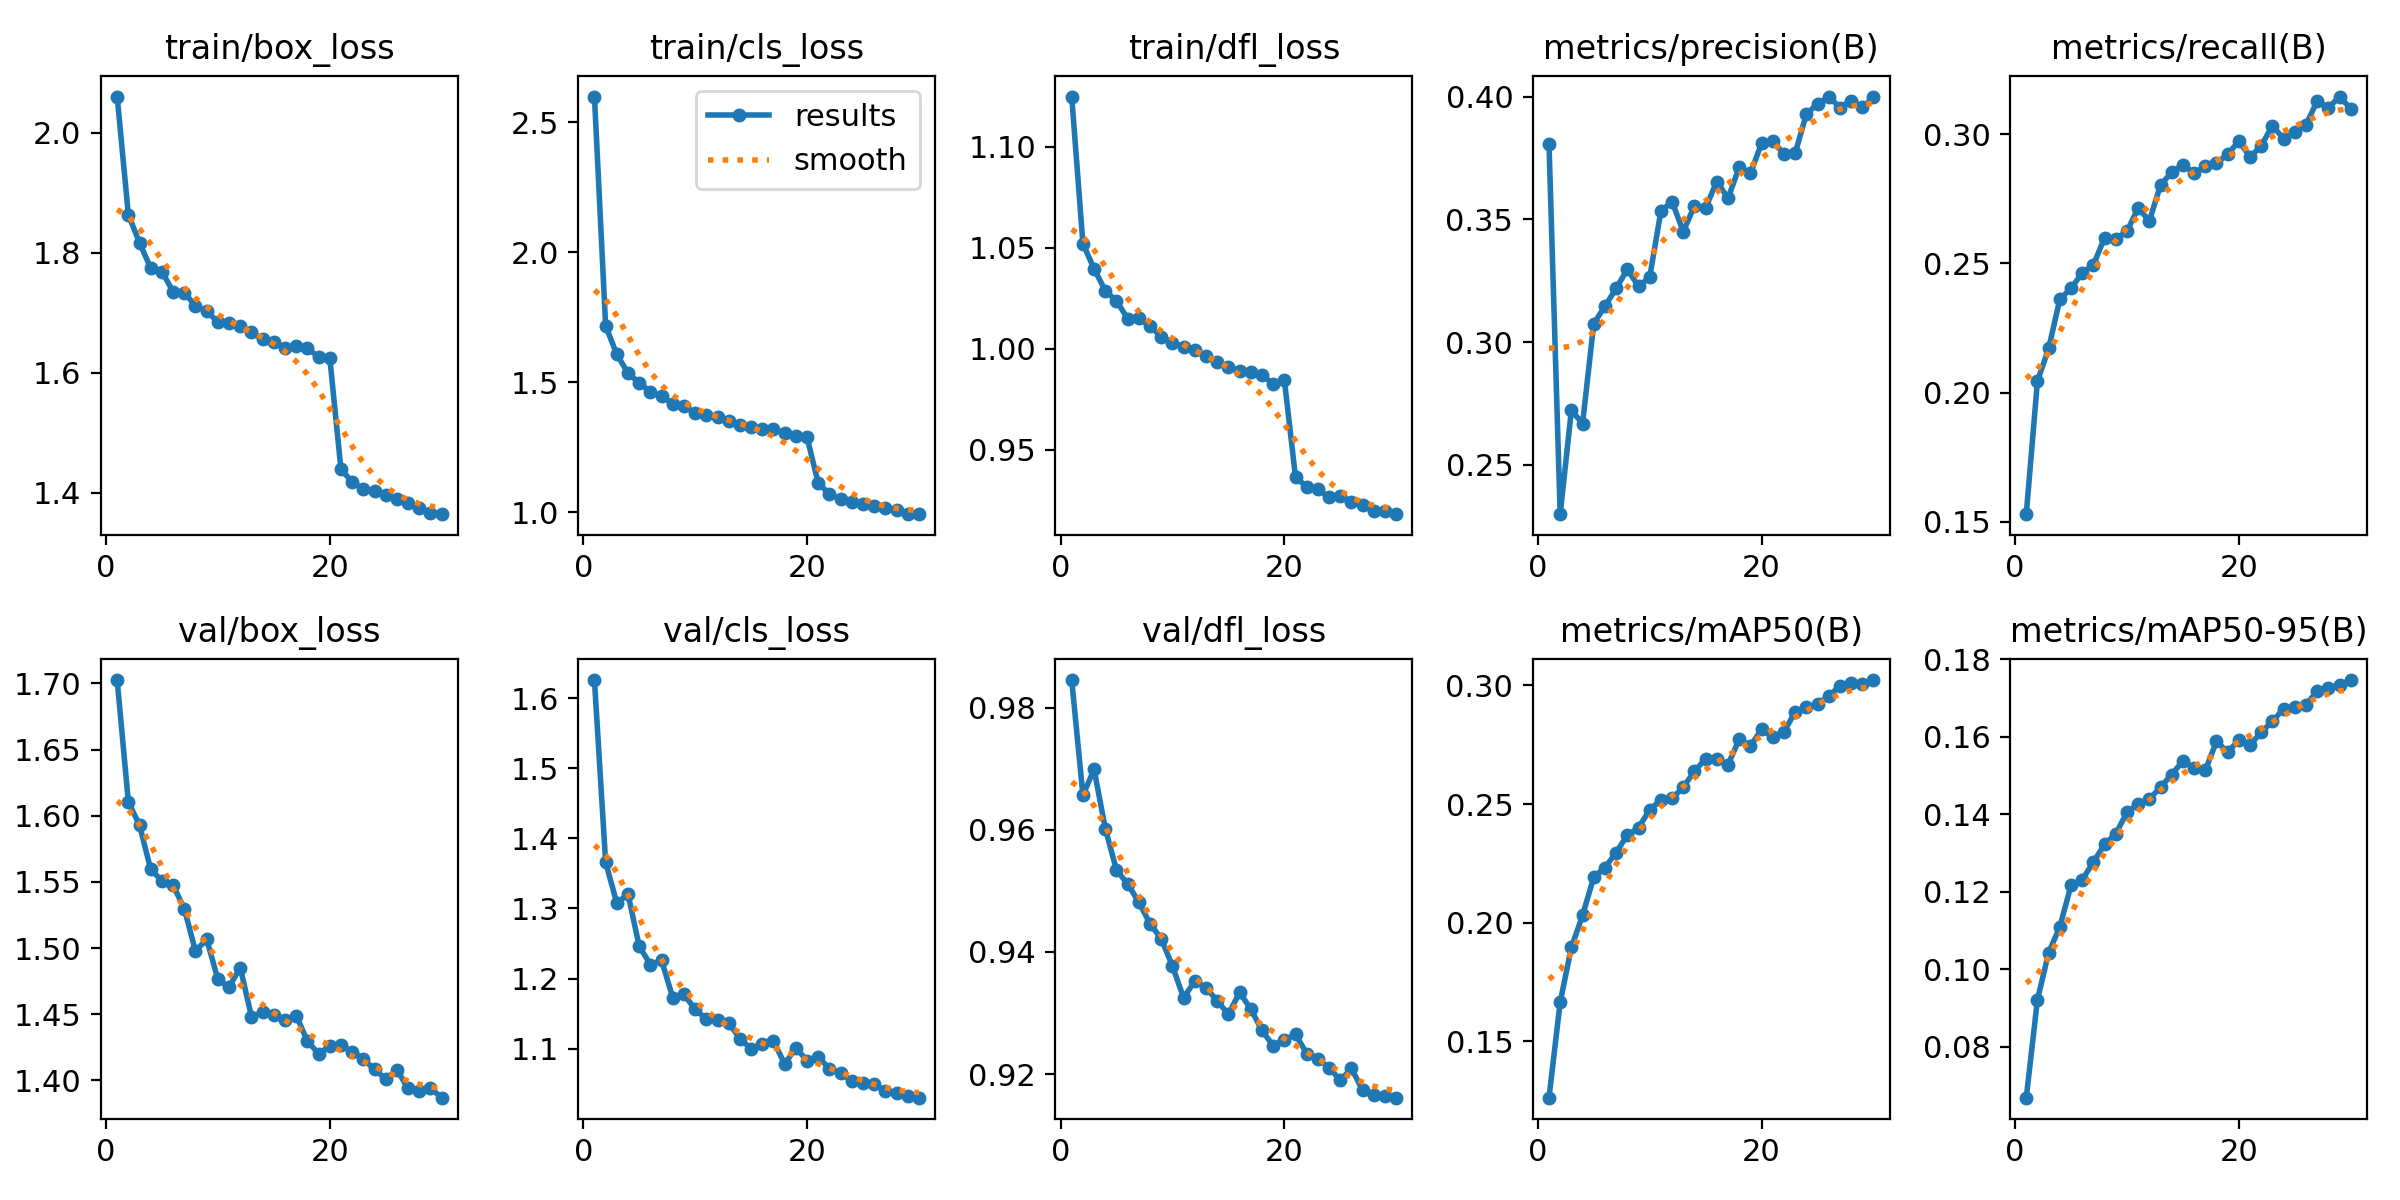

The file beside this chart, header and first rows:
epoch, train/box_loss, train/cls_loss, train/dfl_loss, metrics/precision(B), metrics/recall(B), metrics/mAP50(B), metrics/mAP50-95(B), val/box_loss, val/cls_loss, val/dfl_loss, lr/pg0, lr/pg1, lr/pg2
1, 2.06, 2.599, 1.125, 0.3808, 0.153, 0.1262, 0.06679, 1.703, 1.626, 0.9845, 0.0002374, 0.0002374, 0.0002374
2, 1.863, 1.717, 1.052, 0.2299, 0.2045, 0.1665, 0.09209, 1.61, 1.366, 0.9657, 0.0004597, 0.0004597, 0.0004597
3, 1.817, 1.608, 1.04, 0.2722, 0.2171, 0.1895, 0.1042, 1.593, 1.308, 0.9699, 0.0006663, 0.0006663, 0.0006663
4, 1.774, 1.536, 1.029, 0.2668, 0.2362, 0.2031, 0.1109, 1.559, 1.321, 0.9602, 0.0006433, 0.0006433, 0.0006433
5, 1.769, 1.499, 1.024, 0.3076, 0.2403, 0.2192, 0.1216, 1.551, 1.246, 0.9534, 0.0006433, 0.0006433, 0.0006433
6, 1.735, 1.463, 1.015, 0.3146, 0.2464, 0.2232, 0.1231, 1.548, 1.22, 0.9511, 0.0006197, 0.0006197, 0.0006197
7, 1.733, 1.447, 1.015, 0.3219, 0.2494, 0.2296, 0.1276, 1.53, 1.226, 0.9482, 0.0005962, 0.0005962, 0.0005962
8, 1.712, 1.418, 1.011, 0.3297, 0.26, 0.2369, 0.1322, 1.498, 1.173, 0.9446, 0.0005726, 0.0005726, 0.0005726
9, 1.702, 1.408, 1.006, 0.3227, 0.2594, 0.24, 0.1349, 1.507, 1.178, 0.9422, 0.0005491, 0.0005491, 0.0005491
10, 1.685, 1.383, 1.003, 0.3265, 0.2624, 0.2477, 0.1405, 1.476, 1.156, 0.9377, 0.0005255, 0.0005255, 0.0005255
11, 1.683, 1.375, 1.001, 0.3534, 0.2715, 0.2517, 0.1427, 1.47, 1.142, 0.9325, 0.0005019, 0.0005019, 0.0005019
12, 1.678, 1.367, 0.9994, 0.3573, 0.2665, 0.2524, 0.1439, 1.485, 1.141, 0.9352, 0.0004784, 0.0004784, 0.0004784
13, 1.667, 1.351, 0.9963, 0.345, 0.2803, 0.2571, 0.147, 1.448, 1.137, 0.9341, 0.0004548, 0.0004548, 0.0004548
14, 1.656, 1.336, 0.9935, 0.3556, 0.2853, 0.2638, 0.1502, 1.451, 1.114, 0.932, 0.0004313, 0.0004313, 0.0004313
15, 1.652, 1.33, 0.991, 0.3548, 0.2881, 0.2691, 0.1537, 1.449, 1.1, 0.9298, 0.0004077, 0.0004077, 0.0004077
16, 1.642, 1.319, 0.989, 0.3655, 0.285, 0.2689, 0.1519, 1.445, 1.106, 0.9334, 0.0003841, 0.0003841, 0.0003841
17, 1.645, 1.319, 0.9884, 0.3586, 0.2875, 0.2666, 0.1513, 1.449, 1.111, 0.9307, 0.0003606, 0.0003606, 0.0003606
18, 1.641, 1.306, 0.9869, 0.3713, 0.2888, 0.2773, 0.1588, 1.43, 1.078, 0.9272, 0.000337, 0.000337, 0.000337
19, 1.626, 1.294, 0.9828, 0.3688, 0.2922, 0.2745, 0.156, 1.42, 1.101, 0.9247, 0.0003135, 0.0003135, 0.0003135
20, 1.625, 1.289, 0.9848, 0.381, 0.2974, 0.2815, 0.1591, 1.426, 1.083, 0.9256, 0.0002899, 0.0002899, 0.0002899
21, 1.439, 1.112, 0.9364, 0.3819, 0.2912, 0.2781, 0.1578, 1.427, 1.089, 0.9265, 0.0002663, 0.0002663, 0.0002663
22, 1.418, 1.071, 0.9317, 0.3767, 0.2956, 0.2804, 0.1612, 1.422, 1.071, 0.9234, 0.0002428, 0.0002428, 0.0002428
23, 1.406, 1.052, 0.9304, 0.377, 0.3033, 0.2889, 0.1639, 1.416, 1.066, 0.9225, 0.0002192, 0.0002192, 0.0002192
24, 1.403, 1.042, 0.9266, 0.393, 0.2983, 0.2907, 0.1673, 1.408, 1.054, 0.9211, 0.0001956, 0.0001956, 0.0001956
25, 1.397, 1.033, 0.9271, 0.397, 0.3009, 0.2921, 0.1677, 1.401, 1.052, 0.919, 0.0001721, 0.0001721, 0.0001721
26, 1.39, 1.027, 0.9244, 0.4001, 0.3036, 0.2957, 0.1682, 1.408, 1.049, 0.9209, 0.0001485, 0.0001485, 0.0001485
27, 1.384, 1.017, 0.9225, 0.3956, 0.3129, 0.2997, 0.1718, 1.394, 1.04, 0.9174, 0.000125, 0.000125, 0.000125
28, 1.375, 1.008, 0.9197, 0.3984, 0.3102, 0.3009, 0.1726, 1.392, 1.037, 0.9166, 0.0001014, 0.0001014, 0.0001014
29, 1.367, 0.9943, 0.9195, 0.3957, 0.3146, 0.3007, 0.1733, 1.394, 1.032, 0.9165, 7.7826e-05, 7.7826e-05, 7.7826e-05
30, 1.365, 0.9933, 0.9181, 0.3998, 0.3098, 0.3023, 0.1746, 1.387, 1.03, 0.9162, 5.4264e-05, 5.4264e-05, 5.4264e-05
